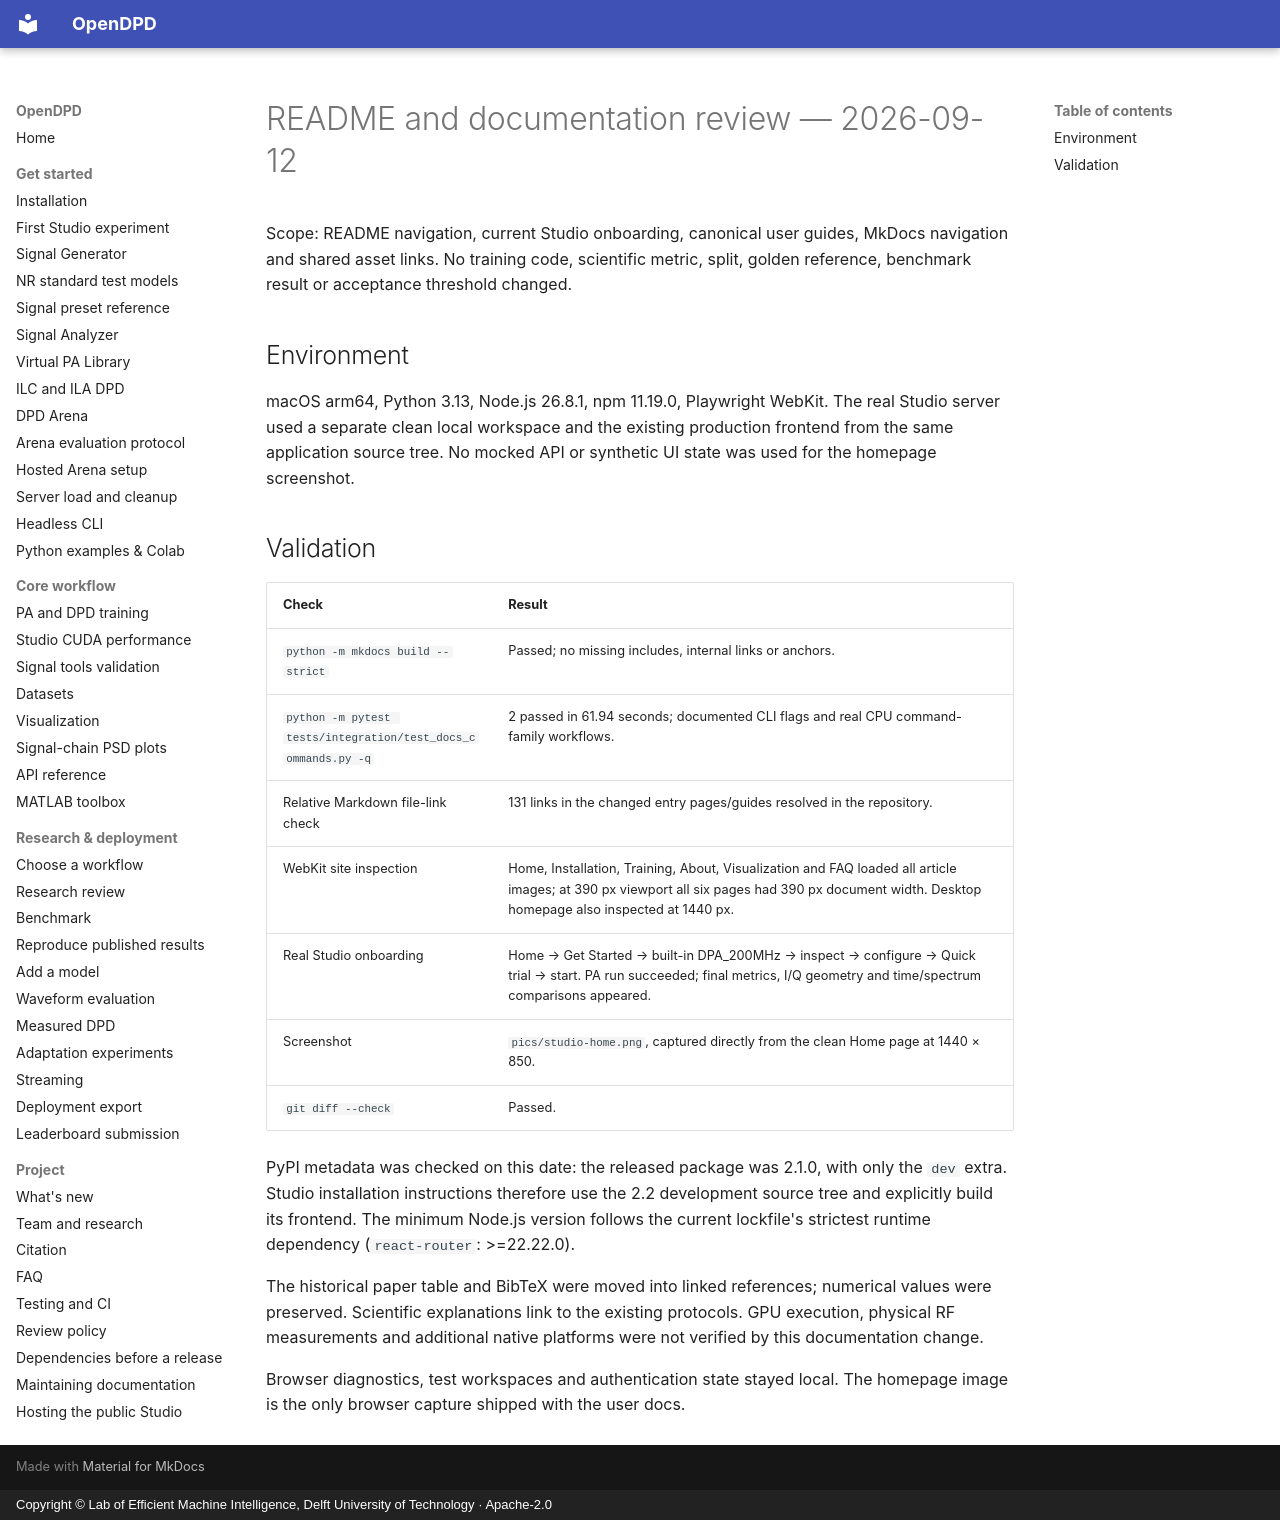

repository: lab-emi/OpenDPD · page: baseline/readme-docs-2026-09-12/index.html · generator: mkdocs · copyright: Copyright © Lab of Efficient Machine Intelligence, Delft University of Technology · Apache-2.0

# README and documentation review — 2026-09-12

Scope: README navigation, current Studio onboarding, canonical user guides,
MkDocs navigation and shared asset links. No training code, scientific metric,
split, golden reference, benchmark result or acceptance threshold changed.

## Environment

macOS arm64, Python 3.13, Node.js 26.8.1, npm 11.19.0, Playwright WebKit.
The real Studio server used a separate clean local workspace and the existing
production frontend from the same application source tree. No mocked API or
synthetic UI state was used for the homepage screenshot.

## Validation

| Check | Result |
| --- | --- |
| `python -m mkdocs build --strict` | Passed; no missing includes, internal links or anchors. |
| `python -m pytest tests/integration/test_docs_commands.py -q` | 2 passed in 61.94 seconds; documented CLI flags and real CPU command-family workflows. |
| Relative Markdown file-link check | 131 links in the changed entry pages/guides resolved in the repository. |
| WebKit site inspection | Home, Installation, Training, About, Visualization and FAQ loaded all article images; at 390 px viewport all six pages had 390 px document width. Desktop homepage also inspected at 1440 px. |
| Real Studio onboarding | Home → Get Started → built-in DPA_200MHz → inspect → configure → Quick trial → start. PA run succeeded; final metrics, I/Q geometry and time/spectrum comparisons appeared. |
| Screenshot | `pics/studio-home.png`, captured directly from the clean Home page at 1440 × 850. |
| `git diff --check` | Passed. |

PyPI metadata was checked on this date: the released package was 2.1.0, with
only the `dev` extra. Studio installation instructions therefore use the
2.2 development source tree and explicitly build its frontend. The minimum
Node.js version follows the current lockfile's strictest runtime dependency
(`react-router`: >=22.22.0).

The historical paper table and BibTeX were moved into linked references;
numerical values were preserved. Scientific explanations link to the existing
protocols. GPU execution, physical RF measurements and additional native
platforms were not verified by this documentation change.

Browser diagnostics, test workspaces and authentication state stayed local.
The homepage image is the only browser capture shipped with the user docs.
